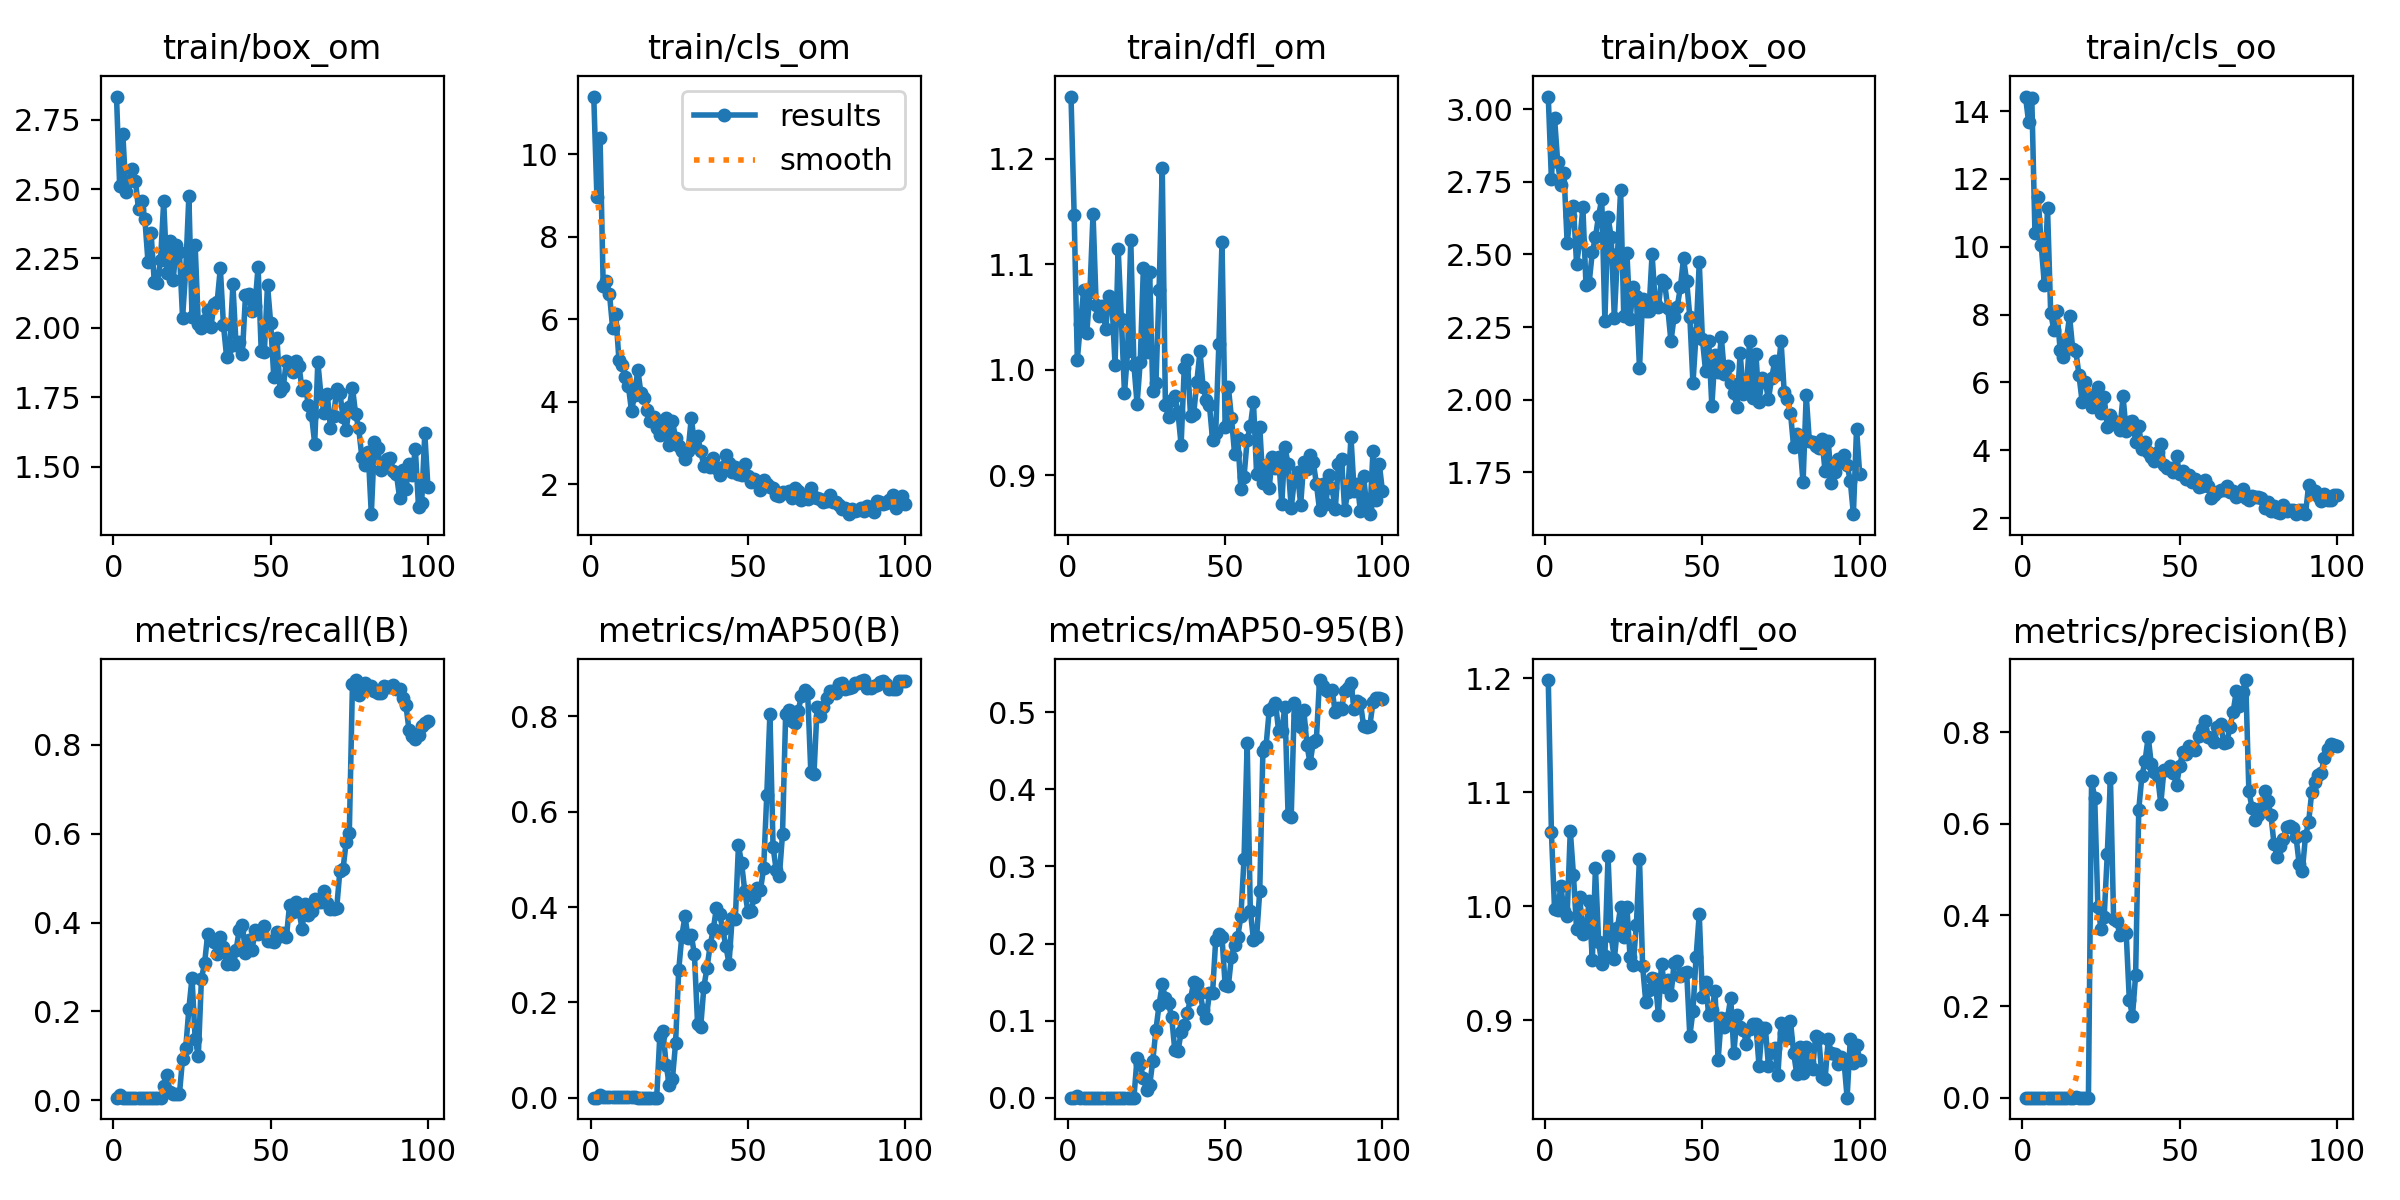

Data behind this chart, as committed beside it:
epoch, train/box_om, train/cls_om, train/dfl_om, train/box_oo, train/cls_oo, train/dfl_oo, metrics/precision(B), metrics/recall(B), metrics/mAP50(B), metrics/mAP50-95(B), val/box_om, val/cls_om, val/dfl_om, val/box_oo, val/cls_oo, val/dfl_oo, lr/pg0, lr/pg1, lr/pg2
1, 2.833, 11.4, 1.259, 3.044, 14.43, 1.198, 2e-05, 0.00575, 1e-05, 1e-05, 2.744, 8.346, 1.135, 3.128, 12.36, 1.085, 7.145e-05, 7.145e-05, 7.145e-05
2, 2.51, 8.965, 1.146, 2.759, 13.67, 1.065, 4e-05, 0.01149, 8e-05, 4e-05, 2.888, 8.599, 1.081, 3.111, 12.1, 1.037, 0.0001556, 0.0001556, 0.0001556
3, 2.7, 10.41, 1.01, 2.97, 14.38, 0.9976, 3e-05, 0.00575, 0.00501, 0.00179, 2.285, 7.088, 0.997, 2.606, 10.99, 0.9691, 0.0002381, 0.0002381, 0.0002381
4, 2.49, 6.804, 1.043, 2.817, 10.39, 0.9972, 3e-05, 0.00575, 0.00073, 0.00015, 2.196, 6.796, 0.9957, 2.633, 11.02, 0.9938, 0.0003189, 0.0003189, 0.0003189
5, 2.528, 6.933, 1.075, 2.74, 11.47, 1.018, 3e-05, 0.00575, 0.00073, 0.00015, 2.184, 6.803, 1.032, 2.684, 11.1, 1.013, 0.000398, 0.000398, 0.000398
6, 2.571, 6.615, 1.035, 2.78, 10.04, 0.9961, 3e-05, 0.00575, 0.00073, 0.00015, 2.165, 6.81, 1.074, 2.72, 11.36, 1.047, 0.0004754, 0.0004754, 0.0004754
7, 2.53, 5.788, 1.073, 2.541, 8.876, 0.9916, 3e-05, 0.00575, 0.00073, 0.00015, 2.124, 6.713, 1.036, 2.446, 10.91, 0.9801, 0.0005511, 0.0005511, 0.0005511
8, 2.426, 6.136, 1.148, 2.632, 11.13, 1.067, 3e-05, 0.00575, 0.00073, 0.00015, 2.318, 6.772, 1.105, 2.695, 11.2, 1.065, 0.0006251, 0.0006251, 0.0006251
9, 2.456, 5.018, 1.061, 2.667, 8.055, 1.028, 3e-05, 0.00575, 0.00073, 0.00015, 2.202, 6.639, 1.05, 2.474, 10.48, 1.002, 0.0006974, 0.0006974, 0.0006974
10, 2.394, 4.889, 1.051, 2.467, 7.549, 0.9798, 3e-05, 0.00575, 0.00073, 0.00015, 2.118, 6.526, 1.035, 2.345, 10.23, 0.9504, 0.000768, 0.000768, 0.000768
11, 2.239, 4.606, 1.06, 2.545, 8.095, 1.008, 3e-05, 0.00575, 0.00073, 0.00015, 2.079, 6.404, 1.028, 2.39, 10.27, 0.9641, 0.0008369, 0.0008369, 0.0008369
12, 2.341, 4.388, 1.038, 2.662, 6.968, 0.9757, 3e-05, 0.00575, 0.00073, 0.00015, 2.267, 6.506, 1.074, 2.369, 10.06, 0.9507, 0.0009041, 0.0009041, 0.0009041
13, 2.165, 3.78, 1.069, 2.393, 6.759, 0.9817, 3e-05, 0.00575, 0.00073, 0.00015, 2.37, 6.613, 1.114, 2.501, 9.856, 0.9821, 0.0009696, 0.0009696, 0.0009696
14, 2.162, 4.164, 1.065, 2.402, 7.256, 1.004, 3e-05, 0.00575, 0.00073, 0.00015, 2.49, 6.489, 1.12, 2.587, 9.613, 1.017, 0.001033, 0.001033, 0.001033
15, 2.244, 4.784, 1.005, 2.508, 7.952, 0.9526, 4e-05, 0.00575, 2e-05, 1e-05, 2.204, 6.228, 1.062, 2.34, 9.09, 0.9707, 0.001095, 0.001095, 0.001095
16, 2.457, 4.204, 1.114, 2.559, 6.99, 1.034, 0.00023, 0.03212, 0.00014, 6e-05, 2.164, 5.995, 1.075, 2.472, 9.268, 0.9946, 0.001156, 0.001156, 0.001156
17, 2.198, 4.103, 1.048, 2.634, 6.922, 0.9691, 0.00054, 0.05613, 0.00033, 0.00015, 2.35, 12.01, 1.094, 2.569, 56.58, 1.045, 0.001203, 0.001203, 0.001203
18, 2.313, 3.807, 0.9778, 2.69, 6.214, 0.9496, 0.00034, 0.01945, 0.00019, 4e-05, 3.163, 13.44, 1.466, 3.153, 140.9, 1.227, 0.001203, 0.001203, 0.001203
19, 2.171, 3.54, 1.018, 2.272, 5.425, 0.9565, 0.00022, 0.0137, 0.00012, 2e-05, 3.348, 12.95, 1.489, 3.414, 127.3, 1.451, 0.001189, 0.001189, 0.001189
20, 2.299, 3.643, 1.123, 2.63, 6.013, 1.044, 0.00022, 0.0137, 0.00012, 2e-05, 4.298, 10.43, 1.914, 4.132, 10.37, 1.643, 0.001174, 0.001174, 0.001174
21, 2.273, 3.376, 1.004, 2.559, 5.641, 0.974, 0.00022, 0.0137, 0.00012, 2e-05, 3.827, 9.096, 1.751, 3.635, 9.328, 1.47, 0.00116, 0.00116, 0.00116
22, 2.037, 3.188, 0.9677, 2.282, 5.261, 0.9536, 0.694, 0.09378, 0.1297, 0.05172, 2.194, 3.88, 1.073, 2.514, 6.786, 1.012, 0.001146, 0.001146, 0.001146
23, 2.208, 3.409, 1.007, 2.5, 5.436, 0.9813, 0.6559, 0.1168, 0.1407, 0.04313, 2.462, 4.006, 1.093, 2.668, 7.071, 1.086, 0.001132, 0.001132, 0.001132
24, 2.474, 3.602, 1.096, 2.722, 5.868, 0.9991, 0.4178, 0.2061, 0.06928, 0.02519, 2.274, 3.696, 1.073, 2.538, 10.71, 1.028, 0.001118, 0.001118, 0.001118
25, 2.038, 2.957, 1.017, 2.288, 5.092, 0.9732, 0.3699, 0.2758, 0.027, 0.01001, 2.221, 4.577, 1.081, 2.437, 26.93, 0.9947, 0.001104, 0.001104, 0.001104
26, 2.297, 3.536, 1.093, 2.506, 5.561, 0.9993, 0.3953, 0.1375, 0.03918, 0.01589, 2.039, 3.388, 1.003, 2.408, 8.502, 0.9586, 0.001089, 0.001089, 0.001089
27, 2.014, 3.131, 0.9799, 2.279, 4.678, 0.9559, 0.5341, 0.1001, 0.1137, 0.0481, 2.03, 3.413, 1.023, 2.497, 6.403, 0.988, 0.001075, 0.001075, 0.001075
28, 2.001, 2.936, 0.9877, 2.387, 5.046, 0.9486, 0.7004, 0.2741, 0.267, 0.08833, 1.903, 3.154, 0.9745, 2.308, 5.526, 0.9507, 0.001061, 0.001061, 0.001061
29, 2.027, 2.8, 1.076, 2.358, 4.861, 0.9838, 0.3923, 0.3084, 0.3401, 0.1206, 1.94, 2.954, 0.9779, 2.25, 5.178, 0.9358, 0.001047, 0.001047, 0.001047
30, 2.064, 2.615, 1.192, 2.108, 4.746, 1.042, 0.3867, 0.3752, 0.3802, 0.147, 1.973, 2.886, 0.9782, 2.239, 4.837, 0.9288, 0.001033, 0.001033, 0.001033
31, 2.002, 2.815, 0.9667, 2.345, 4.609, 0.9472, 0.3565, 0.3611, 0.3354, 0.1289, 1.911, 2.818, 0.957, 2.241, 4.832, 0.9327, 0.001019, 0.001019, 0.001019
32, 2.086, 3.609, 0.9554, 2.307, 5.587, 0.9162, 0.3655, 0.3566, 0.3414, 0.1223, 1.939, 2.981, 0.9618, 2.209, 5.012, 0.9331, 0.001005, 0.001005, 0.001005
33, 2.094, 2.995, 0.9714, 2.304, 4.569, 0.9263, 0.3608, 0.3304, 0.3005, 0.1044, 2.037, 3, 0.9782, 2.31, 5.158, 0.9474, 0.0009904, 0.0009904, 0.0009904
34, 2.215, 3.164, 0.9751, 2.501, 4.827, 0.9369, 0.2139, 0.3685, 0.1545, 0.06143, 1.966, 8.994, 0.9727, 2.234, 18.83, 0.9396, 0.0009763, 0.0009763, 0.0009763
35, 2.01, 2.8, 0.9597, 2.335, 4.876, 0.9359, 0.1789, 0.3455, 0.149, 0.0603, 1.895, 8.625, 0.9583, 2.251, 14.26, 0.9315, 0.0009622, 0.0009622, 0.0009622
36, 1.895, 2.456, 0.929, 2.32, 4.255, 0.9048, 0.2681, 0.3064, 0.2322, 0.0847, 1.935, 3.086, 0.9701, 2.295, 4.753, 0.9357, 0.000948, 0.000948, 0.000948
37, 1.934, 2.518, 1.002, 2.413, 4.711, 0.9496, 0.6308, 0.3213, 0.2726, 0.09411, 1.988, 2.64, 0.9931, 2.307, 4.484, 0.9387, 0.0009338, 0.0009338, 0.0009338
38, 2.156, 2.425, 1.009, 2.402, 4.028, 0.9292, 0.7046, 0.3066, 0.3195, 0.1105, 1.947, 2.447, 0.9923, 2.228, 4.221, 0.9328, 0.0009197, 0.0009197, 0.0009197
39, 1.939, 2.642, 0.9564, 2.314, 4.237, 0.9355, 0.737, 0.3377, 0.3535, 0.1285, 1.924, 2.318, 0.9839, 2.232, 4.08, 0.9289, 0.0009056, 0.0009056, 0.0009056
40, 1.949, 2.387, 0.9583, 2.201, 3.94, 0.922, 0.79, 0.3831, 0.3986, 0.1498, 1.882, 2.196, 0.9816, 2.219, 3.837, 0.9368, 0.0008914, 0.0008914, 0.0008914
41, 1.904, 2.223, 0.9888, 2.285, 3.804, 0.9502, 0.7298, 0.3951, 0.3849, 0.1469, 1.885, 2.211, 0.9811, 2.258, 3.814, 0.9375, 0.0008773, 0.0008773, 0.0008773
42, 2.117, 2.43, 1.018, 2.32, 3.682, 0.9521, 0.7128, 0.3322, 0.3532, 0.1361, 2.021, 2.367, 0.9888, 2.231, 3.795, 0.9221, 0.0008631, 0.0008631, 0.0008631
43, 2.124, 2.719, 0.9835, 2.387, 3.942, 0.9389, 0.7039, 0.3614, 0.3173, 0.1142, 2.029, 2.432, 0.9708, 2.363, 3.898, 0.929, 0.000849, 0.000849, 0.000849
44, 2.059, 2.522, 0.9712, 2.487, 4.183, 0.9413, 0.644, 0.3392, 0.2815, 0.1038, 1.95, 2.269, 0.9574, 2.351, 3.804, 0.9249, 0.0008348, 0.0008348, 0.0008348
45, 2.078, 2.31, 0.9667, 2.407, 3.551, 0.9422, 0.7169, 0.3827, 0.378, 0.1353, 1.91, 2.228, 0.9497, 2.233, 3.63, 0.9193, 0.0008207, 0.0008207, 0.0008207
46, 2.22, 2.432, 0.9337, 2.286, 3.485, 0.8862, 0.7182, 0.3755, 0.3755, 0.1357, 1.908, 2.179, 0.9398, 2.234, 3.544, 0.9304, 0.0008065, 0.0008065, 0.0008065
47, 1.918, 2.248, 0.9405, 2.056, 3.462, 0.9084, 0.7255, 0.3794, 0.5298, 0.2051, 2.025, 2.195, 0.9551, 2.376, 3.589, 0.95, 0.0007924, 0.0007924, 0.0007924
48, 1.914, 2.229, 1.024, 2.229, 3.37, 0.9559, 0.7108, 0.3928, 0.4915, 0.2124, 1.807, 1.992, 0.9361, 2.175, 3.379, 0.9244, 0.0007782, 0.0007782, 0.0007782
49, 2.154, 2.5, 1.121, 2.473, 3.826, 0.9932, 0.6845, 0.3587, 0.4339, 0.2079, 1.735, 1.962, 0.9243, 2.12, 3.369, 0.9085, 0.0007641, 0.0007641, 0.0007641
50, 2.018, 2.203, 0.9454, 2.209, 3.288, 0.9204, 0.7253, 0.3591, 0.3902, 0.1458, 1.735, 1.98, 0.9268, 2.276, 3.449, 0.917, 0.0007499, 0.0007499, 0.0007499
51, 1.822, 2.059, 0.984, 2.099, 3.391, 0.9337, 0.7573, 0.3567, 0.3915, 0.1446, 1.722, 1.937, 0.9231, 2.231, 3.343, 0.9117, 0.0007358, 0.0007358, 0.0007358
52, 1.964, 2.119, 0.9547, 2.203, 3.147, 0.9044, 0.7516, 0.379, 0.4208, 0.1825, 1.633, 1.877, 0.9056, 2.033, 3.142, 0.9008, 0.0007216, 0.0007216, 0.0007216
53, 1.771, 2.072, 0.9202, 1.978, 3.283, 0.909, 0.7706, 0.3689, 0.4399, 0.1985, 1.585, 1.822, 0.8994, 2.016, 3.131, 0.899, 0.0007075, 0.0007075, 0.0007075
54, 1.785, 1.867, 0.9358, 2.154, 3.057, 0.9254, 0.7651, 0.3763, 0.4359, 0.2085, 1.621, 1.79, 0.8967, 2.076, 3.108, 0.8956, 0.0006934, 0.0006934, 0.0006934
55, 1.882, 2.095, 0.8868, 2.097, 3.142, 0.8655, 0.7609, 0.3674, 0.4816, 0.2354, 1.647, 1.762, 0.8998, 2.099, 3.075, 0.8938, 0.0006792, 0.0006792, 0.0006792
56, 1.872, 2.014, 0.8988, 2.217, 2.926, 0.9022, 0.792, 0.4387, 0.6348, 0.3094, 1.638, 1.711, 0.9103, 2.016, 2.913, 0.8962, 0.0006651, 0.0006651, 0.0006651
57, 1.84, 1.941, 0.9335, 2.089, 2.957, 0.8944, 0.8076, 0.4239, 0.8061, 0.4606, 1.607, 1.71, 0.9075, 2.022, 2.85, 0.8927, 0.0006509, 0.0006509, 0.0006509
58, 1.881, 1.922, 0.9466, 2.116, 3.123, 0.9024, 0.8254, 0.4474, 0.526, 0.2426, 1.649, 1.665, 0.9143, 2.037, 2.801, 0.8955, 0.0006368, 0.0006368, 0.0006368
59, 1.864, 1.744, 0.9695, 2.059, 2.936, 0.9196, 0.7908, 0.4253, 0.4776, 0.205, 1.645, 1.684, 0.9069, 2.057, 2.872, 0.8916, 0.0006226, 0.0006226, 0.0006226
60, 1.776, 1.72, 0.9013, 2.025, 2.587, 0.8711, 0.7876, 0.386, 0.4648, 0.2086, 1.629, 1.666, 0.8985, 2.054, 2.856, 0.8908, 0.0006085, 0.0006085, 0.0006085
... 40 more rows
